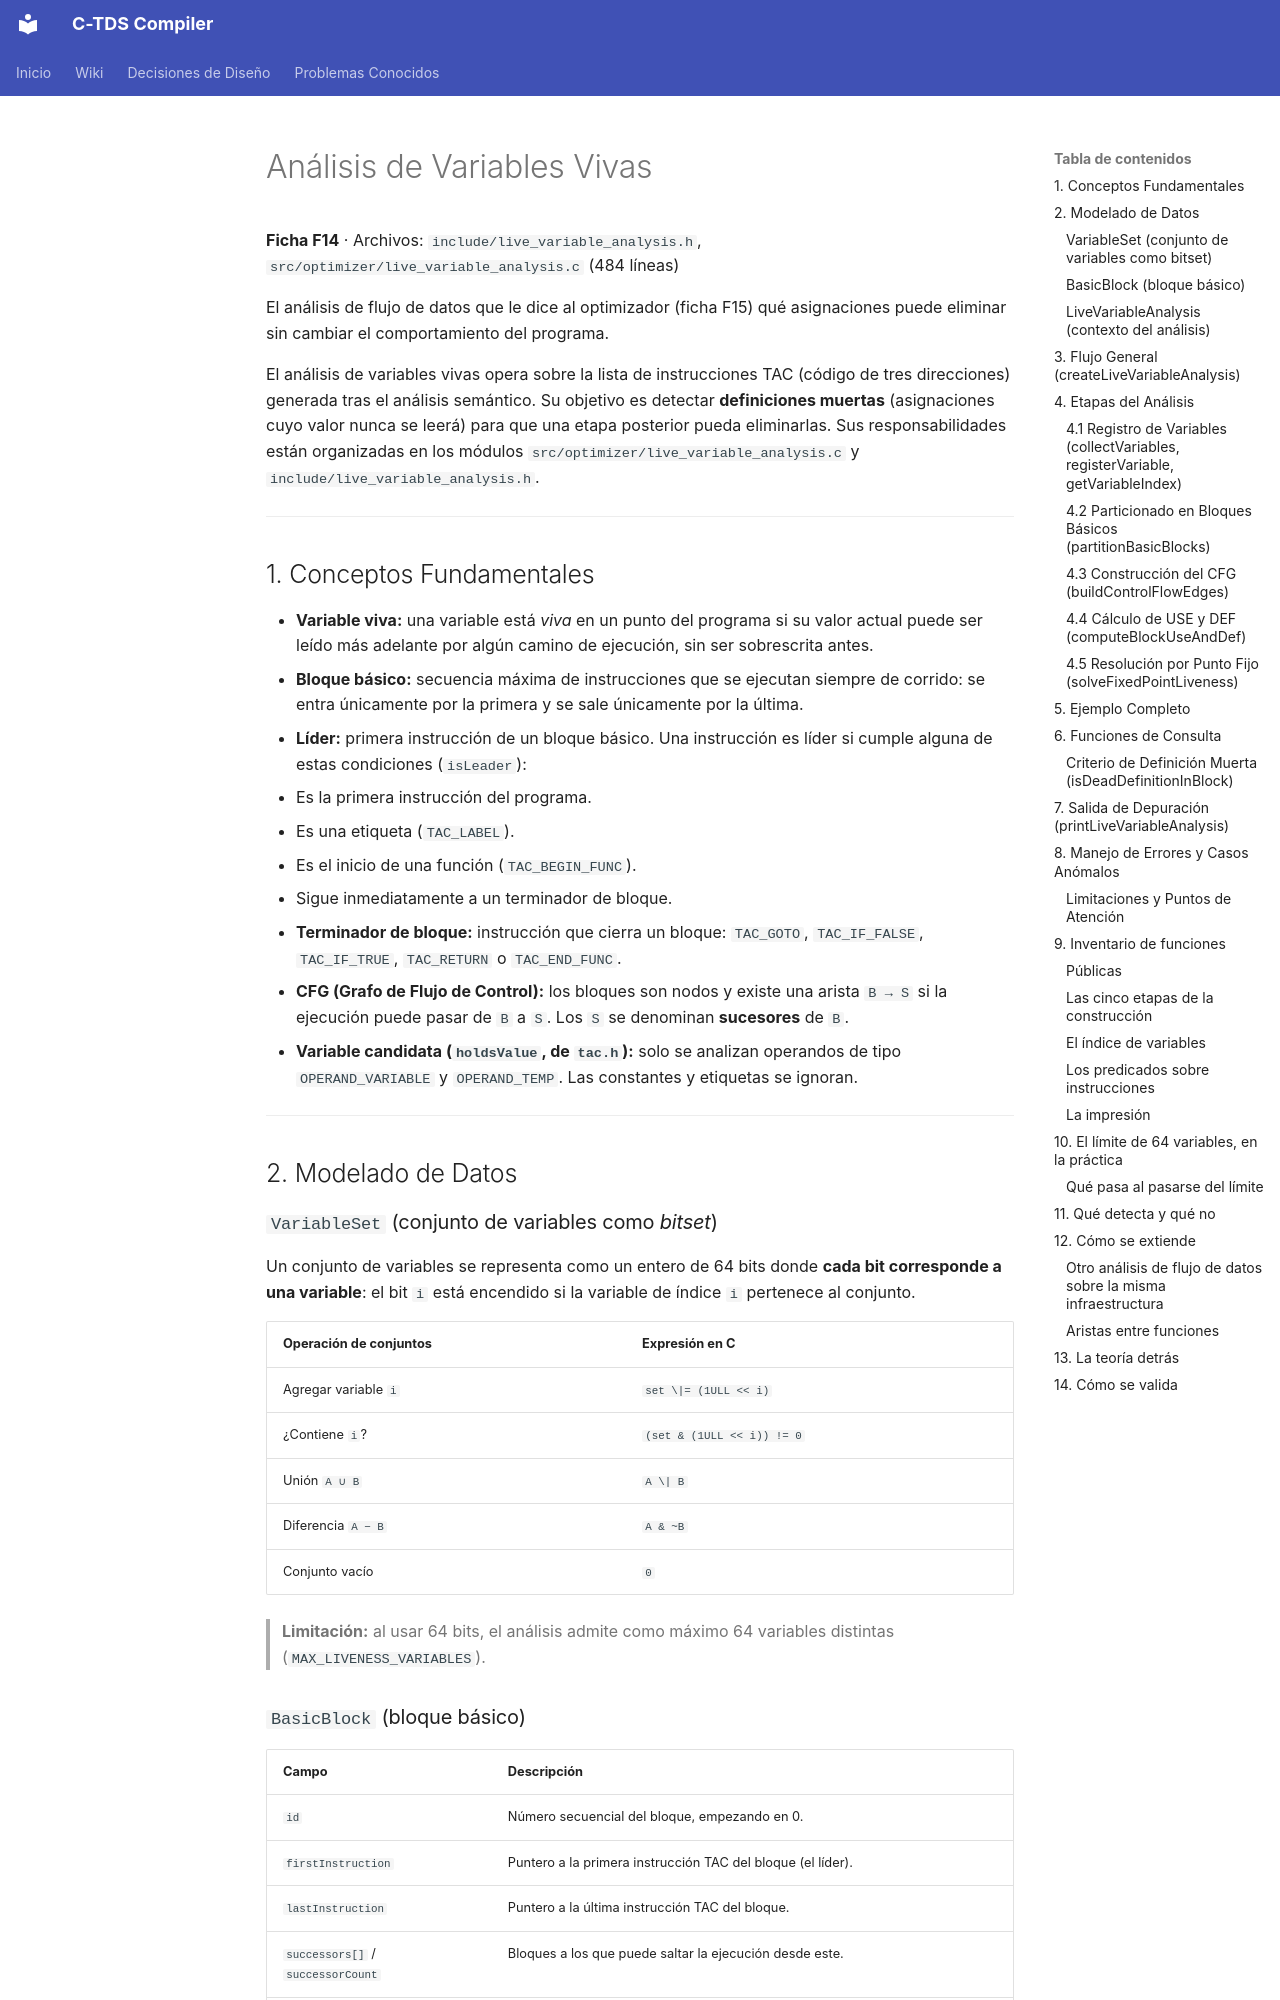

repository: julivarea/compiler · page: wiki/05.7-live-variables/index.html · generator: mkdocs

# Análisis de Variables Vivas

**Ficha F14** · Archivos: `include/live_variable_analysis.h`,
`src/optimizer/live_variable_analysis.c` (484 líneas)

El análisis de flujo de datos que le dice al optimizador (ficha F15) qué
asignaciones puede eliminar sin cambiar el comportamiento del programa.

El análisis de variables vivas opera sobre la lista de instrucciones TAC (código de tres direcciones) generada tras el análisis semántico. Su objetivo es detectar **definiciones muertas** (asignaciones cuyo valor nunca se leerá) para que una etapa posterior pueda eliminarlas. Sus responsabilidades están organizadas en los módulos `src/optimizer/live_variable_analysis.c` y `include/live_variable_analysis.h`.

---

## 1. Conceptos Fundamentales

- **Variable viva:** una variable está *viva* en un punto del programa si su valor actual puede ser leído más adelante por algún camino de ejecución, sin ser sobrescrita antes.
- **Bloque básico:** secuencia máxima de instrucciones que se ejecutan siempre de corrido: se entra únicamente por la primera y se sale únicamente por la última.
- **Líder:** primera instrucción de un bloque básico. Una instrucción es líder si cumple alguna de estas condiciones (`isLeader`):
  - Es la primera instrucción del programa.
  - Es una etiqueta (`TAC_LABEL`).
  - Es el inicio de una función (`TAC_BEGIN_FUNC`).
  - Sigue inmediatamente a un terminador de bloque.
- **Terminador de bloque:** instrucción que cierra un bloque: `TAC_GOTO`, `TAC_IF_FALSE`, `TAC_IF_TRUE`, `TAC_RETURN` o `TAC_END_FUNC`.
- **CFG (Grafo de Flujo de Control):** los bloques son nodos y existe una arista `B → S` si la ejecución puede pasar de `B` a `S`. Los `S` se denominan **sucesores** de `B`.
- **Variable candidata (`holdsValue`, de `tac.h`):** solo se analizan operandos de tipo `OPERAND_VARIABLE` y `OPERAND_TEMP`. Las constantes y etiquetas se ignoran.

---

## 2. Modelado de Datos

### `VariableSet` (conjunto de variables como *bitset*)

Un conjunto de variables se representa como un entero de 64 bits donde **cada bit corresponde a una variable**: el bit `i` está encendido si la variable de índice `i` pertenece al conjunto.

| Operación de conjuntos | Expresión en C |
| :--- | :--- |
| Agregar variable `i` | `set \|= (1ULL << i)` |
| ¿Contiene `i`? | `(set & (1ULL << i)) != 0` |
| Unión `A ∪ B` | `A \| B` |
| Diferencia `A − B` | `A & ~B` |
| Conjunto vacío | `0` |

> **Limitación:** al usar 64 bits, el análisis admite como máximo 64 variables distintas (`MAX_LIVENESS_VARIABLES`).

### `BasicBlock` (bloque básico)

| Campo | Descripción |
| :--- | :--- |
| `id` | Número secuencial del bloque, empezando en 0. |
| `firstInstruction` | Puntero a la primera instrucción TAC del bloque (el líder). |
| `lastInstruction` | Puntero a la última instrucción TAC del bloque. |
| `successors[]` / `successorCount` | Bloques a los que puede saltar la ejecución desde este. |
| `use` | `VariableSet` con `USE(B)`: las variables leídas antes de ser definidas en el bloque. |
| `def` | `VariableSet` con `DEF(B)`: las variables definidas antes de ser leídas en el bloque. |
| `liveIn` | `VariableSet` con las variables vivas **al entrar** al bloque. |
| `liveOut` | `VariableSet` con las variables vivas **al salir** del bloque. |
